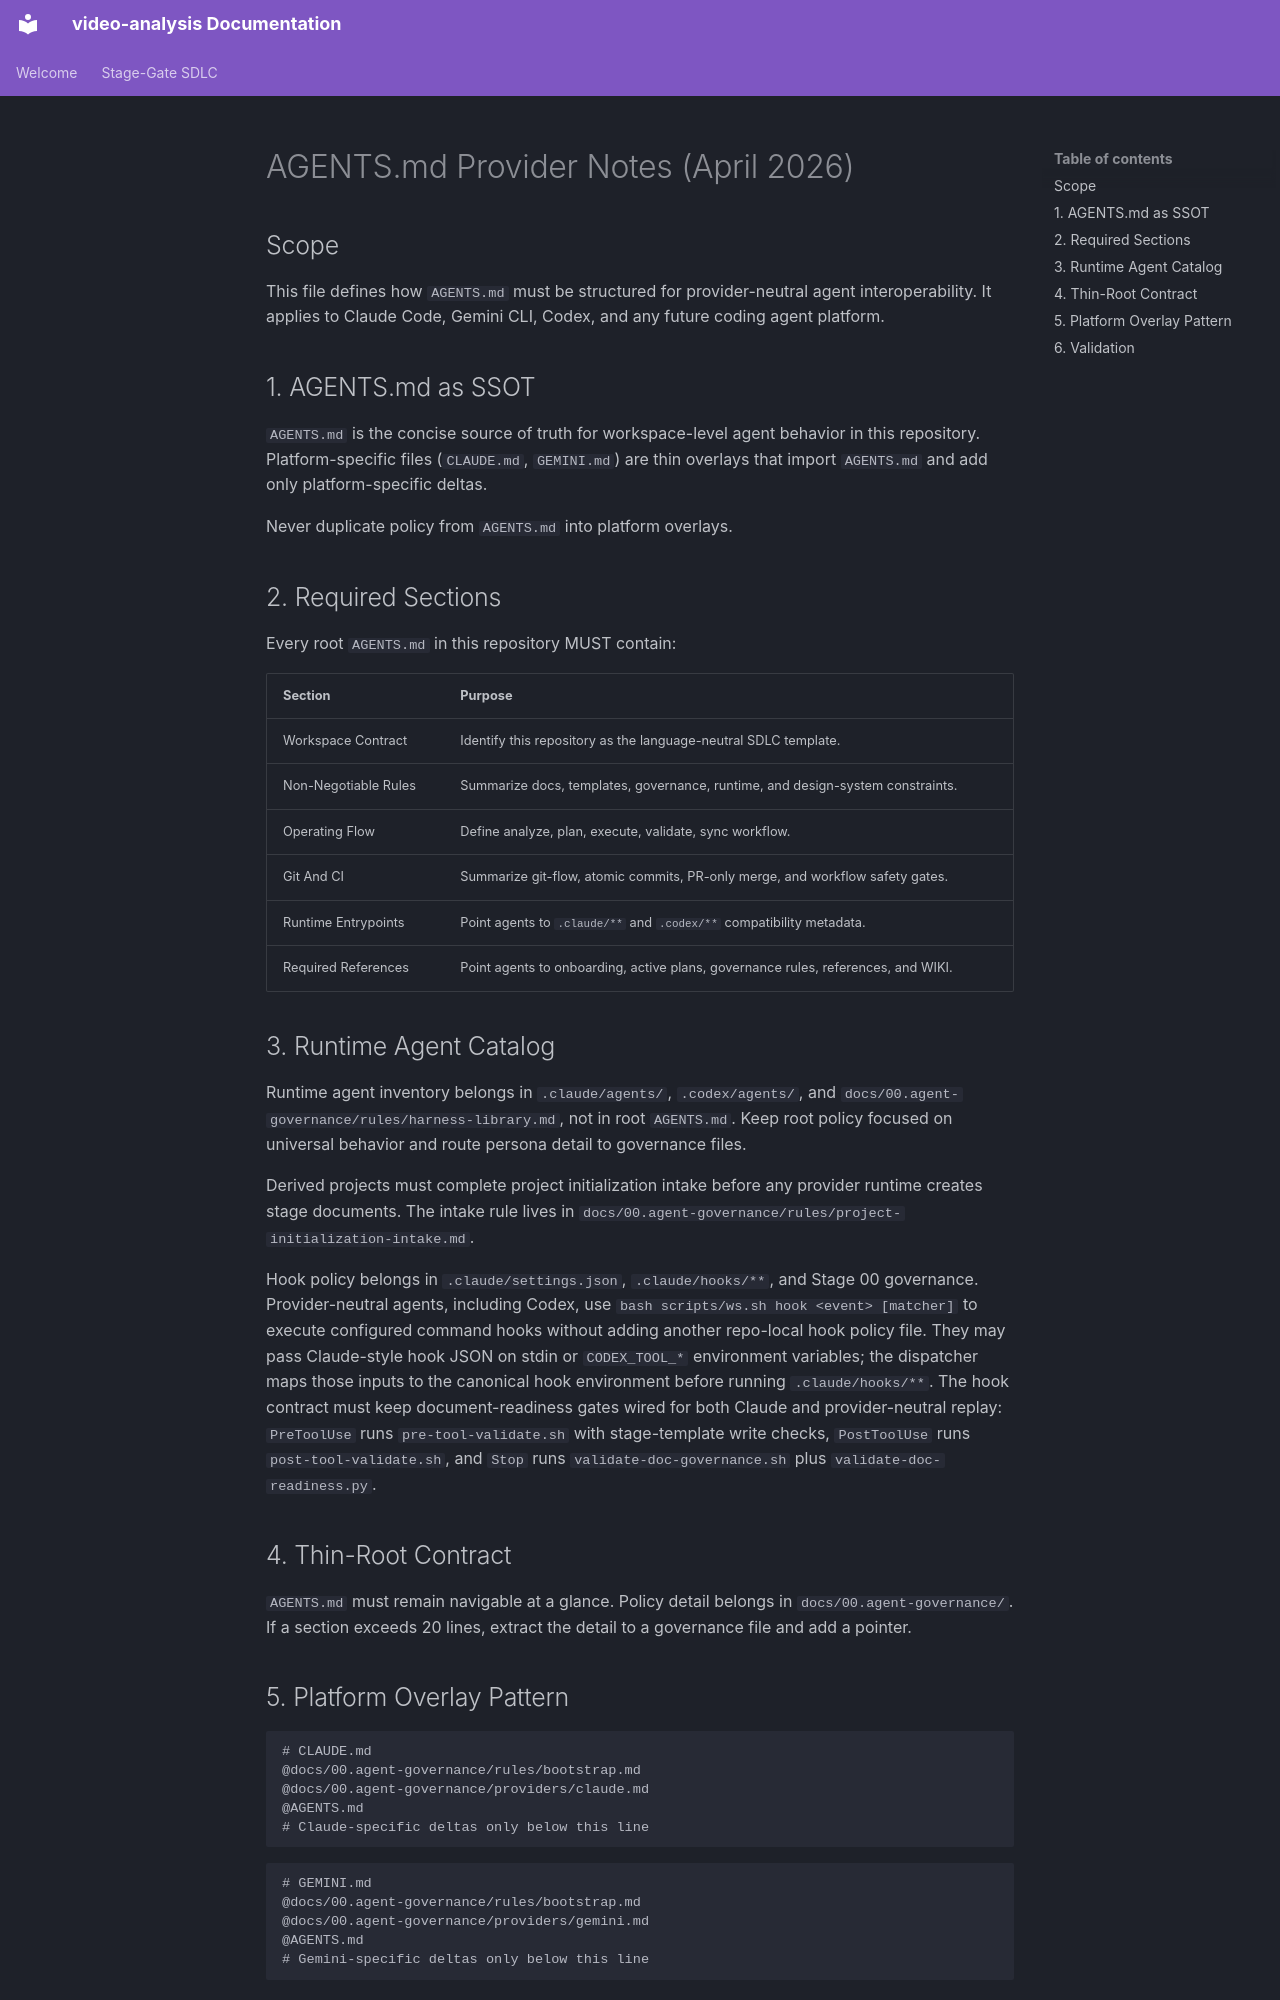

repository: buenhyden/video-analysis · page: 00.agent-governance/providers/agents-md/index.html · generator: mkdocs

# AGENTS.md Provider Notes (April 2026)

## Scope

This file defines how `AGENTS.md` must be structured for provider-neutral agent interoperability.
It applies to Claude Code, Gemini CLI, Codex, and any future coding agent platform.

## 1. AGENTS.md as SSOT

`AGENTS.md` is the concise source of truth for workspace-level agent behavior in this repository.
Platform-specific files (`CLAUDE.md`, `GEMINI.md`) are thin overlays that import `AGENTS.md`
and add only platform-specific deltas.

Never duplicate policy from `AGENTS.md` into platform overlays.

## 2. Required Sections

Every root `AGENTS.md` in this repository MUST contain:

| Section              | Purpose                                                                           |
| :------------------- | :-------------------------------------------------------------------------------- |
| Workspace Contract   | Identify this repository as the language-neutral SDLC template.                   |
| Non-Negotiable Rules | Summarize docs, templates, governance, runtime, and design-system constraints.    |
| Operating Flow       | Define analyze, plan, execute, validate, sync workflow.                           |
| Git And CI           | Summarize git-flow, atomic commits, PR-only merge, and workflow safety gates.     |
| Runtime Entrypoints  | Point agents to `.claude/**` and `.codex/**` compatibility metadata.              |
| Required References  | Point agents to onboarding, active plans, governance rules, references, and WIKI. |

## 3. Runtime Agent Catalog

Runtime agent inventory belongs in `.claude/agents/`, `.codex/agents/`, and
`docs/00.agent-governance/rules/harness-library.md`, not in root `AGENTS.md`.
Keep root policy focused on universal behavior and route persona detail to governance files.

Derived projects must complete project initialization intake before any provider
runtime creates stage documents. The intake rule lives in
`docs/00.agent-governance/rules/project-initialization-intake.md`.

Hook policy belongs in `.claude/settings.json`, `.claude/hooks/**`, and Stage 00 governance.
Provider-neutral agents, including Codex, use `bash scripts/ws.sh hook <event> [matcher]`
to execute configured command hooks without adding another repo-local hook policy file.
They may pass Claude-style hook JSON on stdin or `CODEX_TOOL_*` environment variables;
the dispatcher maps those inputs to the canonical hook environment before running
`.claude/hooks/**`.
The hook contract must keep document-readiness gates wired for both Claude and provider-neutral
replay: `PreToolUse` runs `pre-tool-validate.sh` with stage-template write checks,
`PostToolUse` runs `post-tool-validate.sh`, and `Stop` runs `validate-doc-governance.sh`
plus `validate-doc-readiness.py`.

## 4. Thin-Root Contract

`AGENTS.md` must remain navigable at a glance. Policy detail belongs in `docs/00.agent-governance/`.
If a section exceeds 20 lines, extract the detail to a governance file and add a pointer.
